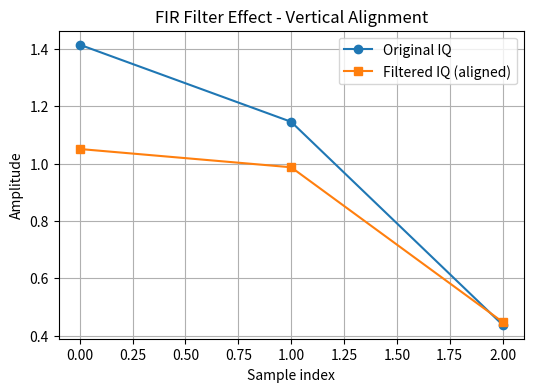

Write Python code to recreate this figure.
import numpy as np
import matplotlib.pyplot as plt

# Original 3 IQ samples
iq_3 = np.array([1+1j, 0.81+0.81j, 0.31+0.31j])
h = np.array([0.2, 0.5, 0.3])
h_rev = h[::-1]  # Reverse taps for convolution

# Manual convolution (FIR filtering)
y = np.convolve(iq_3, h_rev)

# Align filtered output with original samples (centered)
x_orig = np.arange(len(iq_3))
x_filt = x_orig  # center y[1:4] over original samples
y_centered = y[1:-1]  # middle values for alignment

plt.figure(figsize=(6,4))
plt.plot(x_orig, np.abs(iq_3), 'o-', label='Original IQ')
plt.plot(x_filt, np.abs(y_centered), 's-', label='Filtered IQ (aligned)')
plt.xlabel("Sample index")
plt.ylabel("Amplitude")
plt.title("FIR Filter Effect - Vertical Alignment")
plt.grid(True)
plt.legend()
plt.show()
